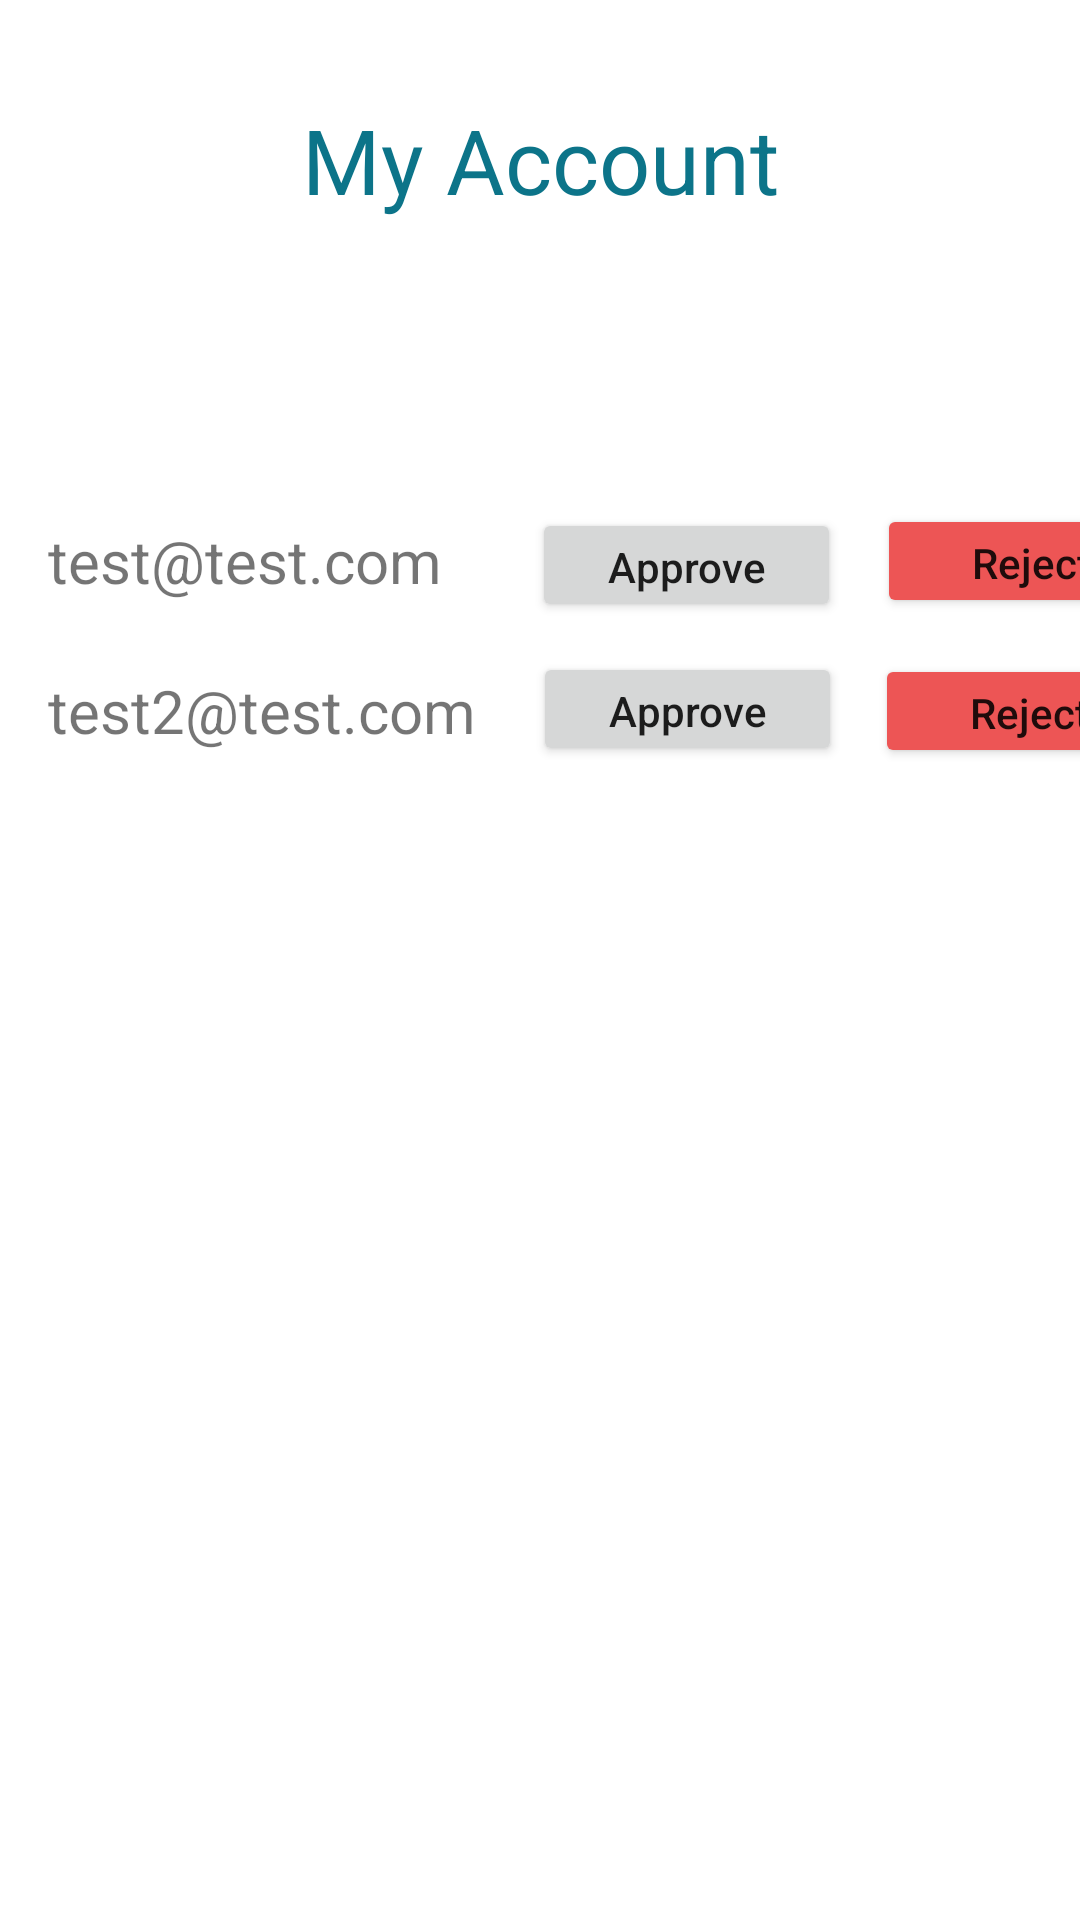

Write the Android layout XML for this screen, with the resource values it uses.
<!-- AndroidManifest.xml: application theme Theme.MealerApp -->
<!-- res/layout/activity_cook_home.xml -->
<?xml version="1.0" encoding="utf-8"?>
<androidx.constraintlayout.widget.ConstraintLayout xmlns:android="http://schemas.android.com/apk/res/android"
    xmlns:app="http://schemas.android.com/apk/res-auto"
    xmlns:tools="http://schemas.android.com/tools"
    android:layout_width="match_parent"
    android:layout_height="match_parent"
    tools:context=".CookHome">

    <TextView
        android:id="@+id/client_page_title2"
        android:layout_width="wrap_content"
        android:layout_height="wrap_content"
        android:layout_marginStart="100dp"
        android:layout_marginTop="33dp"
        android:layout_marginEnd="100dp"
        android:text="My Account"
        android:textColor="#0C7489"
        android:textSize="30sp"
        app:layout_constraintEnd_toEndOf="parent"
        app:layout_constraintStart_toStartOf="parent"
        app:layout_constraintTop_toTopOf="parent" />

    <TextView
        android:id="@+id/client1"
        android:layout_width="wrap_content"
        android:layout_height="wrap_content"
        android:layout_marginStart="16dp"
        android:layout_marginTop="100dp"
        android:text="test@test.com"
        android:textSize="20sp"
        app:layout_constraintStart_toStartOf="parent"
        app:layout_constraintTop_toBottomOf="@+id/client_page_title2" />

    <TextView
        android:id="@+id/client"
        android:layout_width="wrap_content"
        android:layout_height="wrap_content"
        android:layout_marginStart="16dp"
        android:layout_marginTop="150dp"
        android:text="test2@test.com"
        android:textSize="20sp"
        app:layout_constraintStart_toStartOf="parent"
        app:layout_constraintTop_toBottomOf="@+id/client_page_title2" />

    <Button
        android:id="@+id/button2"
        android:layout_width="103dp"
        android:layout_height="38dp"
        android:layout_marginStart="30dp"
        android:layout_marginTop="96dp"
        android:text="Approve"
        android:textAllCaps="false"
        app:layout_constraintStart_toEndOf="@+id/client1"
        app:layout_constraintTop_toBottomOf="@+id/client_page_title2" />

    <Button
        android:id="@+id/button4"
        android:layout_width="103dp"
        android:layout_height="38dp"
        android:layout_marginStart="19dp"
        android:layout_marginTop="144dp"
        android:text="Approve"
        android:textAllCaps="false"
        app:layout_constraintStart_toEndOf="@+id/client"
        app:layout_constraintTop_toBottomOf="@+id/client_page_title2" />

    <Button
        android:id="@+id/button3"
        android:layout_width="103dp"
        android:layout_height="38dp"
        android:layout_marginStart="12dp"
        android:layout_marginTop="168dp"
        android:backgroundTint="#ed5555"
        android:text="Reject"
        android:textAllCaps="false"
        app:layout_constraintStart_toEndOf="@+id/button2"
        app:layout_constraintTop_toTopOf="parent" />

    <Button
        android:id="@+id/button5"
        android:layout_width="103dp"
        android:layout_height="38dp"
        android:layout_marginStart="11dp"
        android:layout_marginTop="218dp"
        android:backgroundTint="#ed5555"
        android:text="Reject"
        android:textAllCaps="false"
        app:layout_constraintStart_toEndOf="@+id/button4"
        app:layout_constraintTop_toTopOf="parent" />
</androidx.constraintlayout.widget.ConstraintLayout>
<!-- resources referenced by this layout -->
<resources>
  <style name="Theme.MealerApp" parent="Theme.MaterialComponents.DayNight.NoActionBar">
          
          <item name="colorPrimary">#0C7489</item>
          <item name="colorPrimaryVariant">#13505B</item>
          <item name="colorOnPrimary">@color/white</item>
          
          <item name="colorSecondary">#C49991</item>
          <item name="colorSecondaryVariant">#7D6B91</item>
          <item name="colorOnSecondary">@color/black</item>
          
          <item name="android:statusBarColor">#776871</item>
          
          <item name="buttonIconTint">#ffe0c9</item>
      </style>
  <!-- not gathered from this repository: default colours our renderer supplied (Android Studio template values) -->
  <color name="black">#FF000000</color>
  <color name="white">#FFFFFFFF</color>
</resources>
